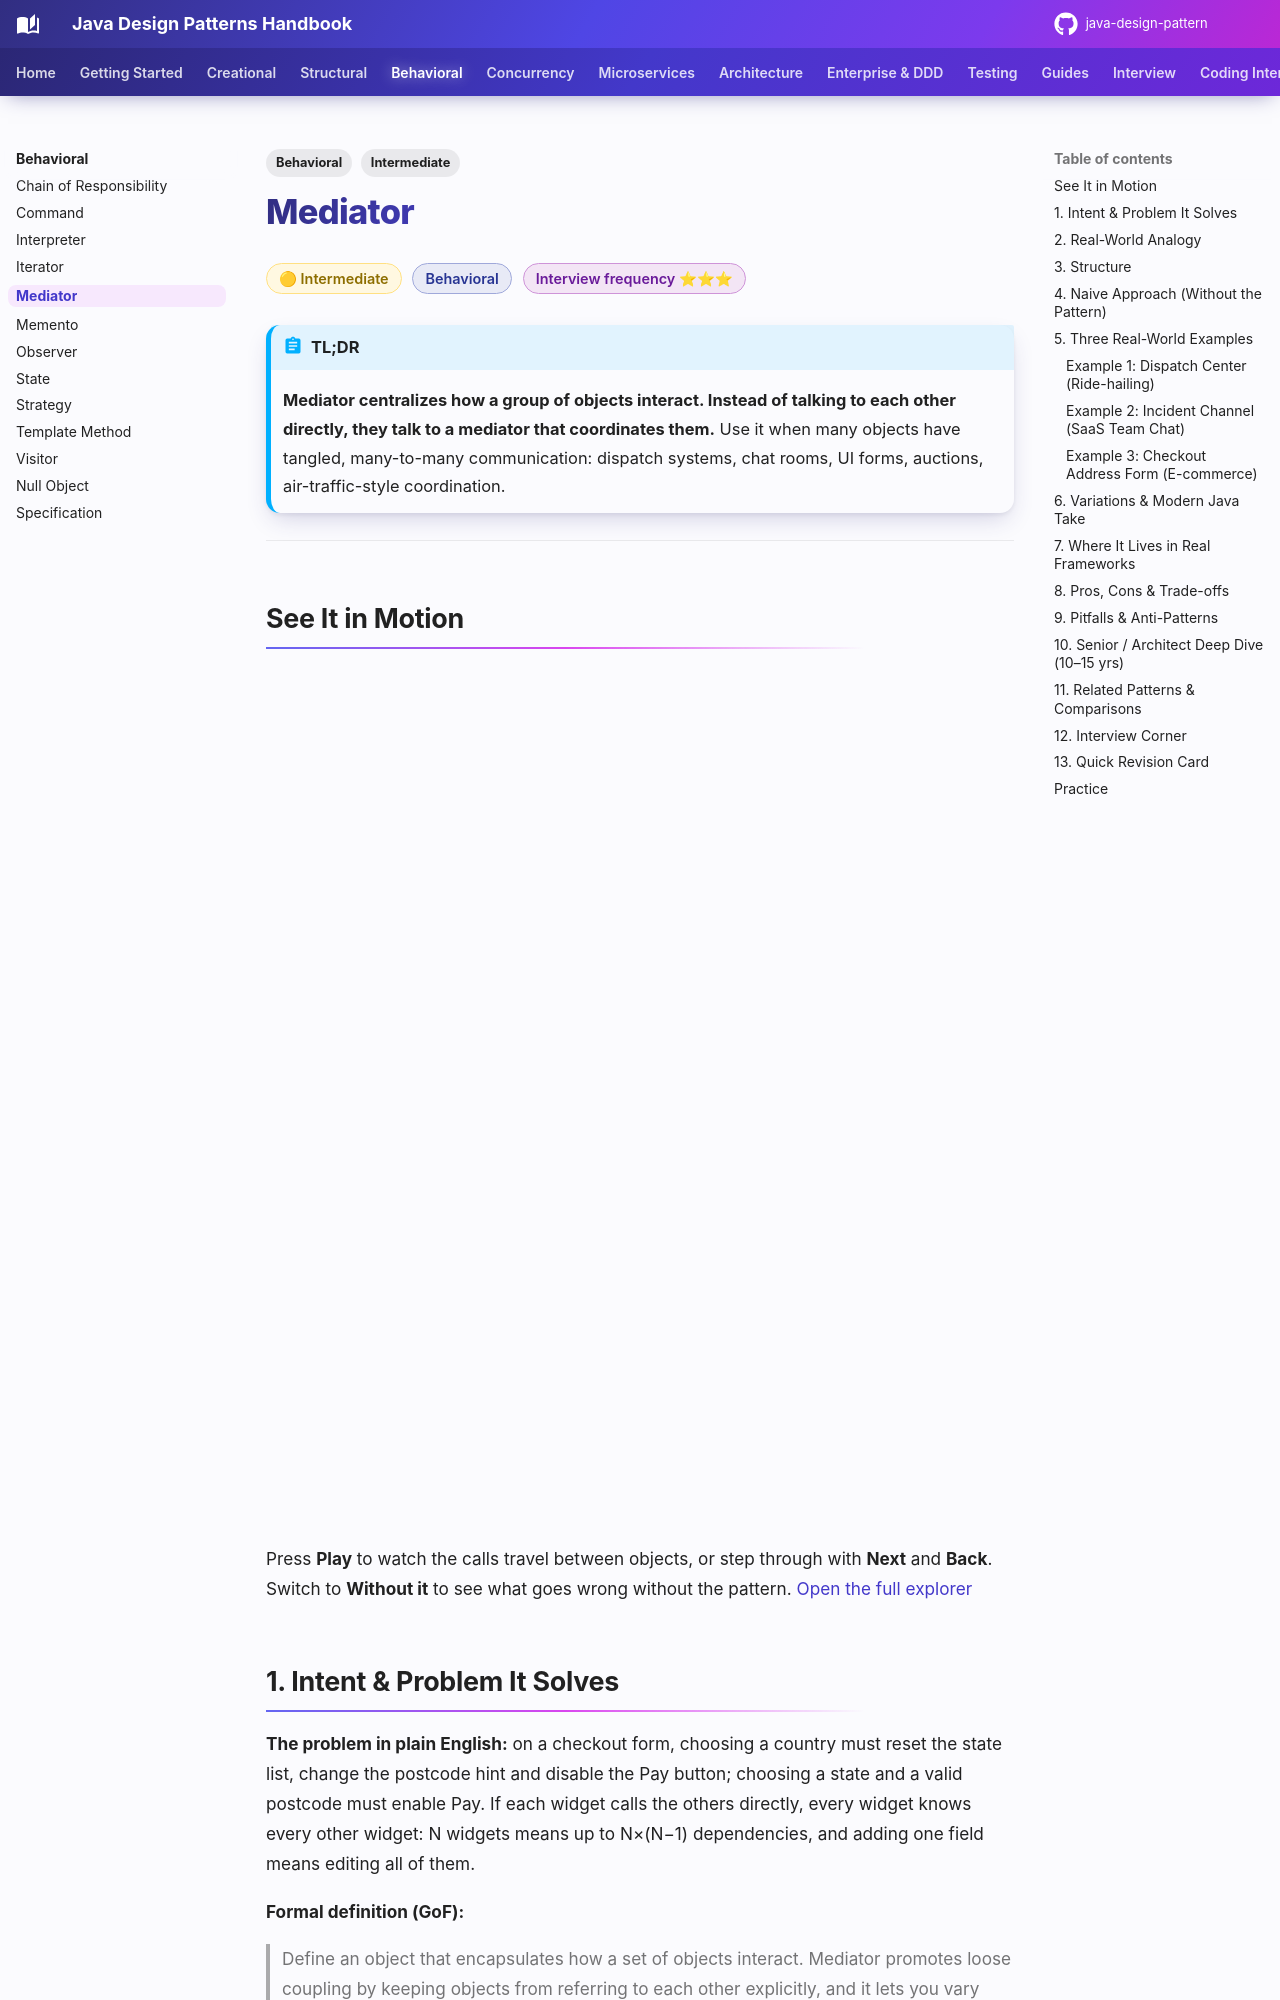

repository: khiruashish/java-design-pattern · page: behavioral/mediator/index.html · generator: mkdocs

---
tags:
  - Behavioral
  - Intermediate
---

# Mediator

<span class="badge badge--intermediate">🟡 Intermediate</span>
<span class="badge badge--category">Behavioral</span>
<span class="badge badge--interview">Interview frequency ⭐⭐⭐</span>

!!! abstract "TL;DR"
    **Mediator centralizes how a group of objects interact. Instead of talking to each other directly, they talk to a mediator that coordinates them.**
    Use it when many objects have tangled, many-to-many communication: dispatch systems, chat rooms, UI forms, auctions, air-traffic-style coordination.

---

## See It in Motion

<iframe class="motion-embed" src="../../motion/index.html?p=mediator&amp;embed=1" title="Animated walkthrough of the Mediator pattern" loading="lazy"></iframe>

Press **Play** to watch the calls travel between objects, or step through with **Next** and **Back**. Switch to **Without it** to see what goes wrong without the pattern. [Open the full explorer](../motion/index.html#mediator){ target=_blank }

## 1. Intent & Problem It Solves

**The problem in plain English:** on a checkout form, choosing a country must reset the state list, change the postcode hint and disable the Pay button; choosing a state and a valid postcode must enable Pay. If each widget calls the others directly, every widget knows every other widget: N widgets means up to N×(N−1) dependencies, and adding one field means editing all of them.

**Formal definition (GoF):**
> Define an object that encapsulates how a set of objects interact. Mediator promotes loose coupling by keeping objects from referring to each other explicitly, and it lets you vary their interaction independently.

```mermaid
flowchart LR
    subgraph Without["Without mediator: N x N links"]
        A1[Country] <--> B1[State]
        A1 <--> C1[Postcode]
        A1 <--> D1[Pay]
        B1 <--> C1
        B1 <--> D1
        C1 <--> D1
    end
    subgraph With["With mediator: N links"]
        A2[Country] <--> M((Form mediator))
        B2[State] <--> M
        C2[Postcode] <--> M
        D2[Pay] <--> M
    end
```
